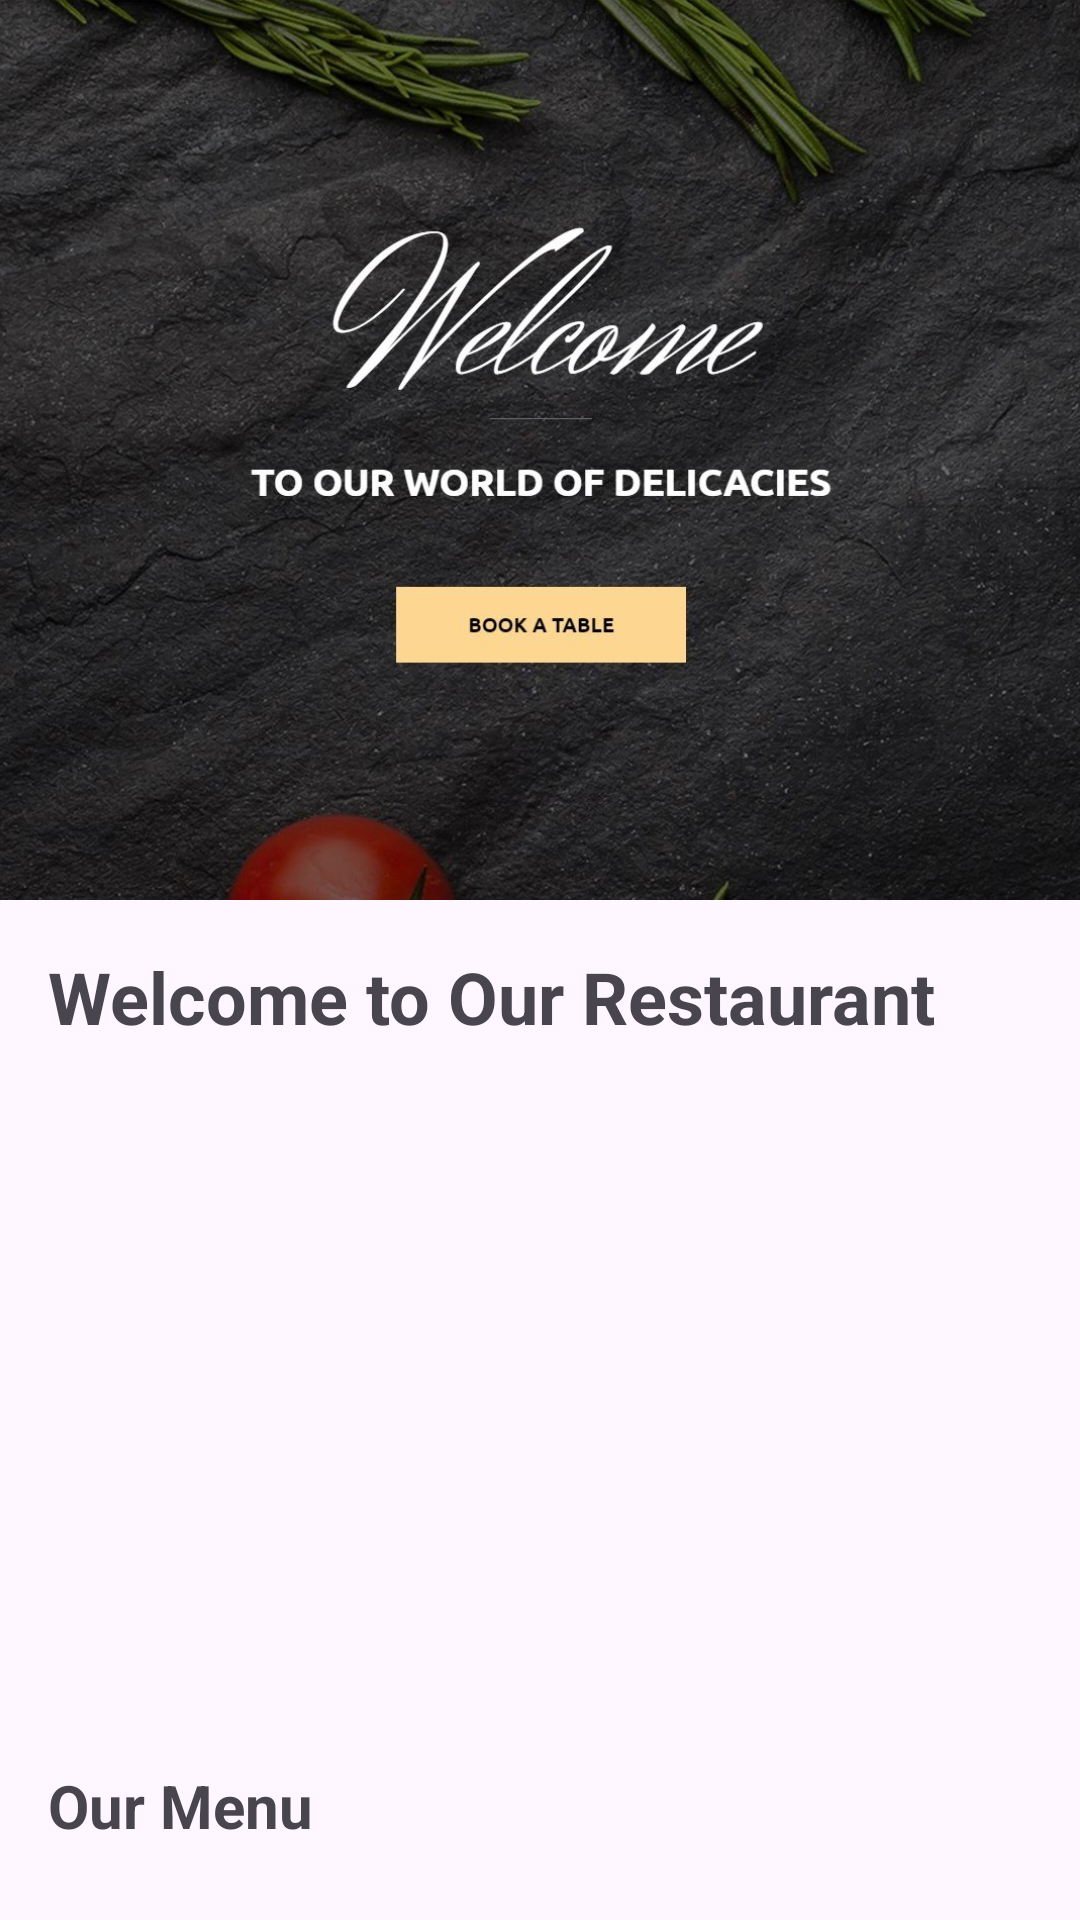

Produce the Android XML layout that renders to this screen, including the resource entries it uses.
<!-- AndroidManifest.xml: application theme Theme.Tastyplace -->
<!-- res/layout/fragment_home.xml -->
<?xml version="1.0" encoding="utf-8"?>
<androidx.coordinatorlayout.widget.CoordinatorLayout
    xmlns:android="http://schemas.android.com/apk/res/android"
    xmlns:app="http://schemas.android.com/apk/res-auto"
    android:layout_width="match_parent"
    android:layout_height="match_parent">

    
    <com.google.android.material.appbar.AppBarLayout
        android:layout_width="match_parent"
        android:layout_height="wrap_content">

        <com.google.android.material.appbar.CollapsingToolbarLayout
            android:layout_width="match_parent"
            android:layout_height="300dp"
            app:layout_scrollFlags="scroll|exitUntilCollapsed">

            <ImageView
                android:id="@+id/headerImage"
                android:layout_width="match_parent"
                android:layout_height="match_parent"
                android:scaleType="centerCrop"
                android:src="@drawable/rest" />

            <androidx.appcompat.widget.Toolbar
                android:id="@+id/toolbar"
                android:layout_width="match_parent"
                android:layout_height="wrap_content"
                android:background="@android:color/transparent"
                app:layout_collapseMode="pin" />

        </com.google.android.material.appbar.CollapsingToolbarLayout>
    </com.google.android.material.appbar.AppBarLayout>

    
    <androidx.core.widget.NestedScrollView
        android:layout_width="match_parent"
        android:layout_height="match_parent"
        app:layout_behavior="@string/appbar_scrolling_view_behavior">

        <LinearLayout
            android:layout_width="match_parent"
            android:layout_height="wrap_content"
            android:orientation="vertical"
            android:padding="16dp">

            
            <TextView
                android:layout_width="wrap_content"
                android:layout_height="wrap_content"
                android:text="Welcome to Our Restaurant"
                android:textSize="24sp"
                android:textStyle="bold" />

            <ImageView
                android:layout_width="match_parent"
                android:layout_height="200dp"
                android:src="@drawable/resturant_header"
                android:scaleType="centerCrop"
                android:layout_marginTop="16dp" />

            
            <TextView
                android:layout_width="wrap_content"
                android:layout_height="wrap_content"
                android:text="Our Menu"
                android:textSize="20sp"
                android:textStyle="bold"
                android:layout_marginTop="24dp" />

            <androidx.recyclerview.widget.RecyclerView
                android:id="@+id/menuRecyclerView"
                android:layout_width="match_parent"
                android:layout_height="wrap_content"
                android:layout_marginTop="8dp" />



        </LinearLayout>
    </androidx.core.widget.NestedScrollView>
</androidx.coordinatorlayout.widget.CoordinatorLayout>
<!-- resources referenced by this layout -->
<resources>
  <!-- drawable rest: jpg bitmap (drawable, 332044 bytes) -->
  <style name="Theme.Tastyplace" parent="Base.Theme.Tastyplace" />
  <style name="Base.Theme.Tastyplace" parent="Theme.Material3.DayNight.NoActionBar">
          
          
      </style>
</resources>
